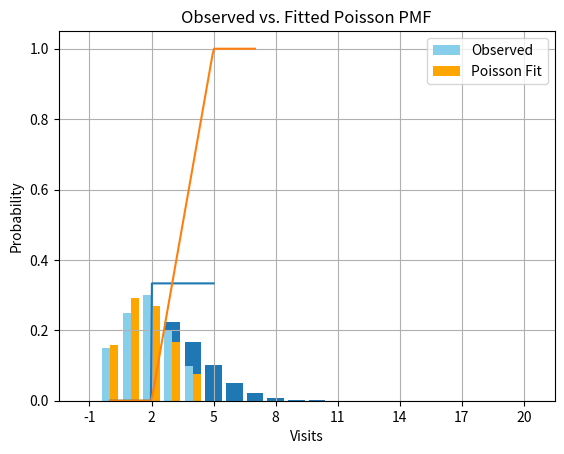

Python code for this plot:
from scipy.stats import uniform
import matplotlib.pyplot as plt
import numpy as np

# loc: 구간 시작점, sacle: 구간 길이
rng = np.random.default_rng(seed=2025)
rng.uniform(0, 1)
uniform.pdf(3, loc=2, scale=3)
uniform.pdf(0, loc=2, scale=3)

# 0에서부터 5까지 균일 분포 2, 5 의 pdf 를 그려보세요.
k = np.linspace(0, 5, 100)  # 0~5 까지를 100개로 나눔

# 균등분포의 확률 밀도함수 계산
# loc: 시작값, 끝값: loc + scale

density_k = uniform.pdf(k, loc=2, scale=3)
plt.plot(k, density_k)
plt.xlabel('x')
plt.ylabel('f(x)')


# F(x) = P(X <= x)
# 0에서 7까지 균일분포 (2, 5)의 cdf를 그려보세요.
# 적분해서 넓이로 변환한것
k = np.linspace(0, 7, 100)
cdf_k = uniform.cdf(k, loc=2, scale=3)

plt.plot(k, cdf_k)
plt.xlabel('x')
plt.ylabel('f(x)')
plt.show()

# 균일분포 (2, 5) 표본 5개 추출
uniform.rvs(loc=2, scale=3, size=5)


# 퀀타일 함수 ppf 와 누적 분포함수 cdf 는 역함수 관계
# X~U(1, 2), Fx(1.5) = 1/2
# Fx(A) = 1/2 일때, A는 무엇인지 궁금할 때 사용하는게 ppf (퀀타일 함수)
# 퀀타일 함수: Qx(p) = x


# ppf 함수()
# 균일분포 (2, 5)에서 하위 50%, 40%에 해당하는 값은?
uniform.ppf(0.5, loc=2, scale=3)    # 3.5
uniform.ppf(0.4, loc=2, scale=3)    # 3.4 


# X~U(2, 5) 일 때, P(1 < x <= 4) = ?
uniform.cdf(4, loc=2, scale=3) - uniform.cdf(1, loc=2, scale=3)

# cdf, pdf 에 대해 좀더 살펴보기



# 균일 분포의 기대값 구하는법은?
# x * 확률밀도함수 를 적분
uniform.expect(loc=2, scale=3)


# 균일 분포의 분산은?
uniform.var(loc=2, scale=3)


# 이산형 확률변수의 대표: 베르누이분포
# P(X=k) = p^k * (1-p)^(1-k)
# bernoulli 클래스를 사용해서 베르누이 분포에 대한 함수 사용가능
from scipy.stats import bernoulli
p = 0.3
k = 1   # k는 0또는 1
bernoulli.pmf(k, p)
bernoulli.cdf(k, p)
bernoulli.ppf(k, p)
# bernoulli.rvs(p, size, random_state)


'''
이항 분포 (n, p)
독립적인 베르누이 시행을 n번 반복하여 성공하는 횟수에 대한 분포
베르누이 시행 성공확률: p
공식: nCk * p^k * (1-p)^(n-k)

'''

# X ~ 이항분포 (5, 0.3)
from scipy.stats import binom

# 이 확률 변수의 기대값은?
n, p = 5, 0.3
binom.expect(args=(5, 0.3))
binom(5, 0.3).mean()

# 이 확률 변수의 분산은?
variance = binom.var(n, p)


# 문제: 동전을 7번 던져서 나온 앞면의 수가 3회보다 작은 확률을 구하세요.
# X ~ B(7, 0.47)
# P(X < 3)을 구하면 된다.
p = 0.47    # 앞면이 나올 확률은 0.47
n = 7
sum(binom.pmf(k=i, n=n, p=p) for i in range(3))
binom.cdf(2, n=n, p=p)


# 문제 2-1: 어느 한 공장에서 제품을 하나 만들 때 불량률이 1% 이다.
# 해당 제품은 30개씩 박스에 포장되어 출고된다.
# 박스가 하자가 있다고 판단하는 기준: 3개 이상 불량
# 박스가 불량일 경우의 확률은?
# Y: 박스에 들어있는 불량품 개수
# Y ~ B(n=30, p=0.03)

1 - binom.cdf(2, n=30, p=0.01)



# 문제 2-2
# 회사 A에게 350 박스를 판매함. 
# A는 판매한것의 10% 넘어가는 박스가 불량일 경우 항의전화가 옴
# A회사에게 항의전화 올 확률은?
p_box = 1 - binom.cdf(2, n=30, p=0.01)
1 - binom.cdf(35, n=350, p=p_box) # 0.0 %
1 - binom.cdf(3, n=350, p=p_box) # 3.02 %



# 문제: 포아송분포 확률질량함수 그래프 그려보세요!
# lambda 가 3인 포아송분포의 -1 에서 20까지
from scipy.stats import poisson

poissons = [poisson.pmf(k, 3) for k in range(-1, 21)]
plt.bar(np.arange(-1, 21), poissons)
plt.title('X-Poisson(3)')
plt.xlabel('range of x')
plt.xticks(np.arange(-1, 21, 3))
plt.ylabel('probability')
plt.show()


# X~Poi(3) 에서 표본 5개 뽑는법은?
poisson.rvs(mu=3, size=5)


lambda_hat = np.mean([1, 6, 3, 2, 5, 8, 1, 4, 5])
poisson.pmf(0, mu=lambda_hat)  # 항의 전화 안 올 확률



'''
연습문제 풀이

'''


# 연습문제 1
bernoulli.pmf(0, 0.4)
bernoulli.pmf(1, 0.4)
print(f'1번: {bernoulli.pmf(0, 0.4)}, {bernoulli.pmf(1, 0.4)}')


# 연습문제 2
bernoulli.expect(args=(0.8,))
bernoulli.var(p=0.8)
print(f'2번: {bernoulli.expect(args=(0.8,))}, {bernoulli.var(p=0.8)}')


# 연습문제 3
binom.pmf(k=1, p=0.2, n=3)


# 연습문제 4
1 - binom.cdf(k=4, n=7, p=0.5)


# 연습문제 5
binom.expect(args=(6, 0.3))



# 연습문제 6
poisson.pmf(k=3, mu=2)



# 연습문제 7
1 - poisson.cdf(k=1, mu=4)



# 연습문제 8
poisson.expect(args=(5,))
poisson.var(5)



# 연습문제 9
binom.pmf(k=4, n=10, p=0.6)



# 연습문제 10
poisson.cdf(mu=3.5, k=2)


# 연습문제 11
# Python을 사용하여 베르누이분포 
# 의 확률질량함수를 시각화하는 코드를 작성하시오.

# 연습문제 12
# 베르누이 시행을 4번 반복하여 성공횟수를 세는 이항 확률변수 
# 의 확률분포표를 작성하시오.

# 연습문제 13
# 포아송 분포 
# 에서 
# 을 구하시오.

# 연습문제 14
# 이항 분포 
# 에서 
# 을 누적분포함수의 형태로 계산하시오.

# 연습문제 15
# 다음은 고객이 하루 동안 특정 웹사이트를 방문하는 횟수를 기록한 데이터입니다. 
# 이 데이터가 포아송 분포를 따른다고 가정하고, scipy.stats를 활용하여 다음을 수행하시오.
# 위 데이터를 바탕으로 포아송 분포의 모수를 추정하시오.
# 추정된 람다를 이용하여 포아송 확률질량함수(PMF)를 계산하고, 
# 실제 데이터의 히스토그램과 비교하여 시각화하시오.
# 히스토그램을 겹쳐그릴 것


# 방문 횟수 데이터
visits = np.array([0, 1, 2, 0, 3, 1, 4, 2, 2, 3, 1, 0, 1, 2, 3, 1, 2, 3, 4, 2])

# 관측값
values, counts = np.unique(visits, return_counts=True)
prob_obs = counts / len(visits)

# 추정된 파라미터
lambda_hat = np.mean(visits)
x = np.arange(0, max(values)+1)
pmf_theory = poisson.pmf(x, mu=lambda_hat)

# 시각화
plt.bar(x -   0.2, prob_obs, width=0.4, label="Observed", color="skyblue")
plt.bar(x + 0.2, pmf_theory, width=0.4, label="Poisson Fit", color="orange")
plt.xlabel("Visits")
plt.ylabel("Probability")
plt.title("Observed vs. Fitted Poisson PMF")
plt.legend()
plt.grid(True)
plt.show()